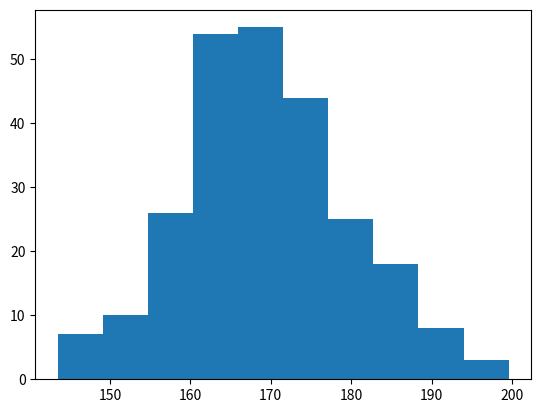

This figure's Python source:
import matplotlib.pyplot as plt
import numpy as np

x=np.random.normal(170,10,250)
plt.hist(x)
plt.show()